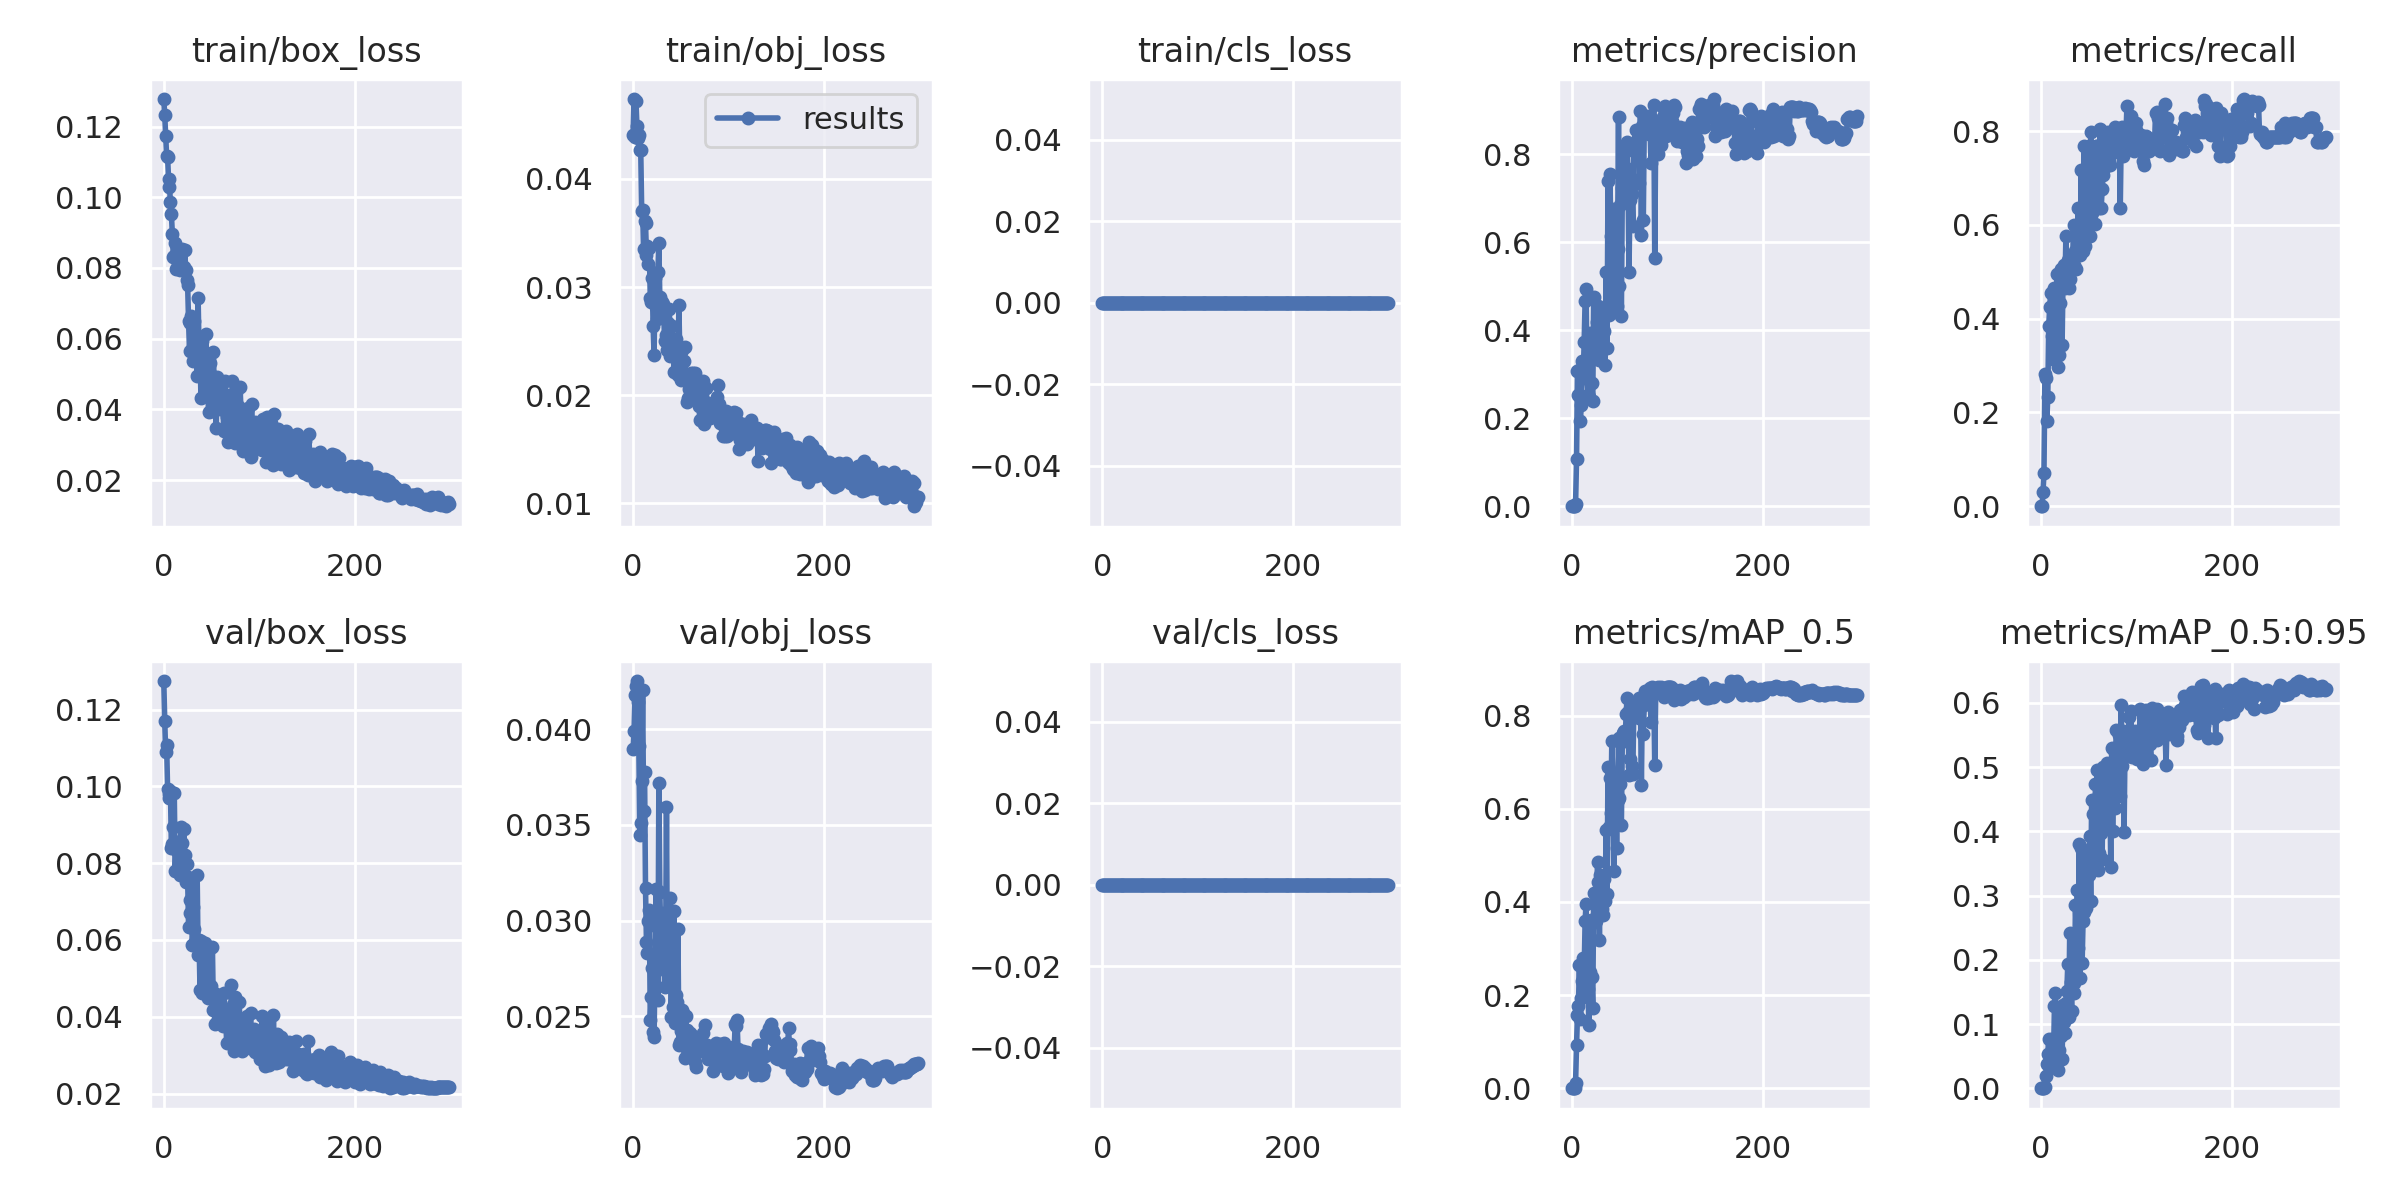

Data behind this chart, as committed beside it:
epoch, train/box_loss, train/obj_loss, train/cls_loss, metrics/precision, metrics/recall, metrics/mAP_0.5, metrics/mAP_0.5:0.95, val/box_loss, val/obj_loss, val/cls_loss, x/lr0, x/lr1, x/lr2
0, 0.1278, 0.04407, 0, 0, 0, 0, 0, 0.1274, 0.03896, 0, 0.0964, 0.0004, 0.0004
1, 0.1233, 0.0474, 0, 0, 0, 0, 0, 0.1171, 0.0399, 0, 0.0919, 0.000897, 0.000897
2, 0.1174, 0.04389, 0, 0.0005556, 0.0303, 0.0002867, 3.8119e-05, 0.1088, 0.04177, 0, 0.08739, 0.001391, 0.001391
3, 0.1116, 0.04718, 0, 0.001296, 0.07071, 0.0006964, 0.0001186, 0.1108, 0.04226, 0, 0.08288, 0.001881, 0.001881
4, 0.1115, 0.04491, 0, 0.005185, 0.2828, 0.01192, 0.002624, 0.09921, 0.04252, 0, 0.07837, 0.002368, 0.002368
5, 0.1051, 0.04375, 0, 0.1069, 0.2727, 0.0927, 0.01985, 0.09806, 0.04143, 0, 0.07385, 0.002852, 0.002852
6, 0.103, 0.04409, 0, 0.3077, 0.1818, 0.1578, 0.03723, 0.0971, 0.03914, 0, 0.06933, 0.003333, 0.003333
7, 0.09857, 0.04271, 0, 0.2534, 0.2323, 0.176, 0.05401, 0.09867, 0.03445, 0, 0.06481, 0.00381, 0.00381
8, 0.09513, 0.04272, 0, 0.3104, 0.3838, 0.2641, 0.0772, 0.08402, 0.03508, 0, 0.06028, 0.004284, 0.004284
9, 0.08961, 0.03703, 0, 0.1929, 0.4242, 0.1495, 0.03355, 0.08506, 0.03731, 0, 0.05575, 0.004755, 0.004755
10, 0.0832, 0.03717, 0, 0.2307, 0.4546, 0.1937, 0.05357, 0.08938, 0.04207, 0, 0.05122, 0.005222, 0.005222
11, 0.08343, 0.03349, 0, 0.3291, 0.3636, 0.2305, 0.07623, 0.0984, 0.03575, 0, 0.04669, 0.005686, 0.005686
12, 0.08714, 0.03613, 0, 0.2917, 0.4242, 0.2793, 0.07007, 0.07791, 0.03775, 0, 0.04215, 0.006147, 0.006147
13, 0.07962, 0.03593, 0, 0.3734, 0.3131, 0.2501, 0.04619, 0.08559, 0.03172, 0, 0.0376, 0.006604, 0.006604
14, 0.08446, 0.03302, 0, 0.4673, 0.4647, 0.3602, 0.1274, 0.08327, 0.02886, 0, 0.03306, 0.007058, 0.007058
15, 0.08098, 0.03381, 0, 0.4945, 0.4444, 0.3951, 0.149, 0.08543, 0.02832, 0, 0.02851, 0.007509, 0.007509
16, 0.08087, 0.03211, 0, 0.2938, 0.3737, 0.2314, 0.052, 0.08458, 0.02997, 0, 0.02396, 0.007957, 0.007957
17, 0.07939, 0.03359, 0, 0.252, 0.495, 0.2127, 0.06117, 0.077, 0.03054, 0, 0.0194, 0.008401, 0.008401
18, 0.08408, 0.02902, 0, 0.2483, 0.2969, 0.1369, 0.02837, 0.08944, 0.02478, 0, 0.01484, 0.008842, 0.008842
19, 0.08522, 0.02865, 0, 0.3948, 0.3232, 0.2487, 0.05888, 0.08534, 0.02599, 0, 0.01028, 0.009279, 0.009279
20, 0.08028, 0.03085, 0, 0.3726, 0.4343, 0.3609, 0.1172, 0.07978, 0.02752, 0, 0.00934, 0.00934, 0.00934
21, 0.08033, 0.02636, 0, 0.2809, 0.505, 0.2381, 0.08129, 0.0889, 0.02416, 0, 0.00934, 0.00934, 0.00934
22, 0.08505, 0.02373, 0, 0.2386, 0.3434, 0.1716, 0.04609, 0.08221, 0.02393, 0, 0.009307, 0.009307, 0.009307
23, 0.07933, 0.03086, 0, 0.475, 0.4844, 0.4202, 0.1295, 0.07523, 0.02804, 0, 0.009274, 0.009274, 0.009274
24, 0.07671, 0.02819, 0, 0.3458, 0.5151, 0.3577, 0.1031, 0.07989, 0.03167, 0, 0.009241, 0.009241, 0.009241
25, 0.07531, 0.02705, 0, 0.3704, 0.4647, 0.3591, 0.08597, 0.07638, 0.02968, 0, 0.009208, 0.009208, 0.009208
26, 0.065, 0.03144, 0, 0.4185, 0.5758, 0.4054, 0.1334, 0.06345, 0.02586, 0, 0.009175, 0.009175, 0.009175
27, 0.05646, 0.03405, 0, 0.4545, 0.5151, 0.4864, 0.151, 0.07044, 0.03717, 0, 0.009142, 0.009142, 0.009142
28, 0.06456, 0.02905, 0, 0.398, 0.5252, 0.4431, 0.194, 0.067, 0.03148, 0, 0.009109, 0.009109, 0.009109
29, 0.06631, 0.02753, 0, 0.3315, 0.4647, 0.3173, 0.1104, 0.07464, 0.02934, 0, 0.009076, 0.009076, 0.009076
30, 0.06409, 0.02863, 0, 0.4491, 0.4849, 0.4576, 0.2422, 0.05858, 0.02772, 0, 0.009043, 0.009043, 0.009043
31, 0.05365, 0.02846, 0, 0.4219, 0.5353, 0.4083, 0.1647, 0.06859, 0.03038, 0, 0.00901, 0.00901, 0.00901
32, 0.06506, 0.02812, 0, 0.3811, 0.5353, 0.3851, 0.1208, 0.06283, 0.0301, 0, 0.008977, 0.008977, 0.008977
33, 0.05786, 0.02501, 0, 0.394, 0.5151, 0.3718, 0.1893, 0.05937, 0.02655, 0, 0.008944, 0.008944, 0.008944
34, 0.05721, 0.02798, 0, 0.3978, 0.6007, 0.4485, 0.1641, 0.05911, 0.02739, 0, 0.008911, 0.008911, 0.008911
35, 0.0493, 0.02559, 0, 0.3216, 0.5151, 0.4025, 0.1488, 0.07694, 0.03592, 0, 0.008878, 0.008878, 0.008878
36, 0.0715, 0.02415, 0, 0.5337, 0.5454, 0.5555, 0.2849, 0.05609, 0.02662, 0, 0.008845, 0.008845, 0.008845
37, 0.0568, 0.02672, 0, 0.3602, 0.505, 0.417, 0.2335, 0.06004, 0.02981, 0, 0.008812, 0.008812, 0.008812
38, 0.05597, 0.02795, 0, 0.7404, 0.5763, 0.6907, 0.3094, 0.04688, 0.02676, 0, 0.008779, 0.008779, 0.008779
39, 0.04308, 0.02366, 0, 0.4359, 0.6364, 0.561, 0.2181, 0.05971, 0.03119, 0, 0.008746, 0.008746, 0.008746
40, 0.0594, 0.02409, 0, 0.7562, 0.5454, 0.6654, 0.3796, 0.04632, 0.02494, 0, 0.008713, 0.008713, 0.008713
41, 0.05243, 0.02639, 0, 0.6148, 0.5353, 0.5921, 0.1724, 0.05627, 0.02873, 0, 0.00868, 0.00868, 0.00868
42, 0.05223, 0.02403, 0, 0.6607, 0.7172, 0.7456, 0.3738, 0.04964, 0.02548, 0, 0.008647, 0.008647, 0.008647
43, 0.04524, 0.02214, 0, 0.6762, 0.5758, 0.6652, 0.1943, 0.05918, 0.03049, 0, 0.008614, 0.008614, 0.008614
44, 0.06131, 0.02444, 0, 0.4747, 0.5454, 0.4667, 0.2609, 0.0477, 0.02465, 0, 0.008581, 0.008581, 0.008581
45, 0.04973, 0.02524, 0, 0.4448, 0.7677, 0.5835, 0.274, 0.04713, 0.0261, 0, 0.008548, 0.008548, 0.008548
46, 0.04768, 0.02424, 0, 0.6092, 0.5556, 0.6281, 0.3531, 0.04487, 0.02574, 0, 0.008515, 0.008515, 0.008515
47, 0.03926, 0.02191, 0, 0.4562, 0.6162, 0.5169, 0.2799, 0.05765, 0.02955, 0, 0.008482, 0.008482, 0.008482
48, 0.05299, 0.02837, 0, 0.5856, 0.5859, 0.6193, 0.3375, 0.04641, 0.0235, 0, 0.008449, 0.008449, 0.008449
49, 0.04852, 0.02346, 0, 0.8852, 0.5758, 0.7515, 0.3706, 0.04798, 0.02363, 0, 0.008416, 0.008416, 0.008416
50, 0.04975, 0.02145, 0, 0.5005, 0.7677, 0.6239, 0.3327, 0.04626, 0.02424, 0, 0.008383, 0.008383, 0.008383
51, 0.03963, 0.02423, 0, 0.6845, 0.5758, 0.6532, 0.3924, 0.05823, 0.0253, 0, 0.00835, 0.00835, 0.00835
52, 0.05634, 0.02146, 0, 0.4318, 0.798, 0.5645, 0.2908, 0.04174, 0.02515, 0, 0.008317, 0.008317, 0.008317
53, 0.04544, 0.02313, 0, 0.7237, 0.6263, 0.7479, 0.4483, 0.04601, 0.02348, 0, 0.008284, 0.008284, 0.008284
54, 0.04451, 0.02443, 0, 0.7105, 0.7172, 0.7636, 0.4267, 0.03826, 0.02282, 0, 0.008251, 0.008251, 0.008251
55, 0.03462, 0.02178, 0, 0.8158, 0.6566, 0.7661, 0.3556, 0.04603, 0.02501, 0, 0.008218, 0.008218, 0.008218
56, 0.04911, 0.02159, 0, 0.7584, 0.6026, 0.746, 0.3957, 0.0423, 0.02428, 0, 0.008185, 0.008185, 0.008185
57, 0.04296, 0.01933, 0, 0.7687, 0.7172, 0.8037, 0.4729, 0.03947, 0.02298, 0, 0.008152, 0.008152, 0.008152
58, 0.04544, 0.01971, 0, 0.8279, 0.7677, 0.8379, 0.4508, 0.04475, 0.02368, 0, 0.008119, 0.008119, 0.008119
59, 0.04004, 0.0206, 0, 0.738, 0.7684, 0.8082, 0.4954, 0.04394, 0.02317, 0, 0.008086, 0.008086, 0.008086
... 240 more rows
